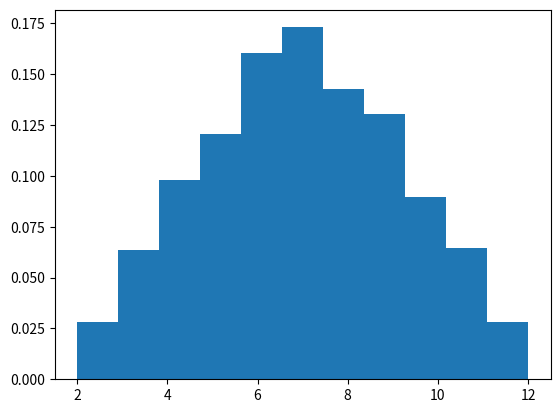

Here is the Python script that generated this plot:

# Import Matplotlib and allow plots to show in the Jupyter Notebook
# pip install matplotlib
# pip install pandas
# https://matplotlib.org/stable/users/installing.html
import matplotlib.pyplot as plot

# Import NumPy and Pandas
import numpy as np
import pandas as pd

# ---------------------- Histograms ----------------------------
# Roll 2 6 sided dies get the sum and plot the histogram
arr_1 = np.random.randint(1,7,5000)
arr_2 = np.random.randint(1,7,5000)
arr_3 = arr_1 + arr_2
# Bins reprsent the number of options available 2 thru 12 = 11
# Density returns the frequency of each bin
# Range gets tuple with bin range interested in
# cumulative=True use a cumulative distribution
# histtype='step' genrates a line plot
# orientation='horizontal'
# color='orange' change bar color
plot.hist(arr_3, bins=11, density=True, stacked=True)
plot.show()
plot.savefig('output')